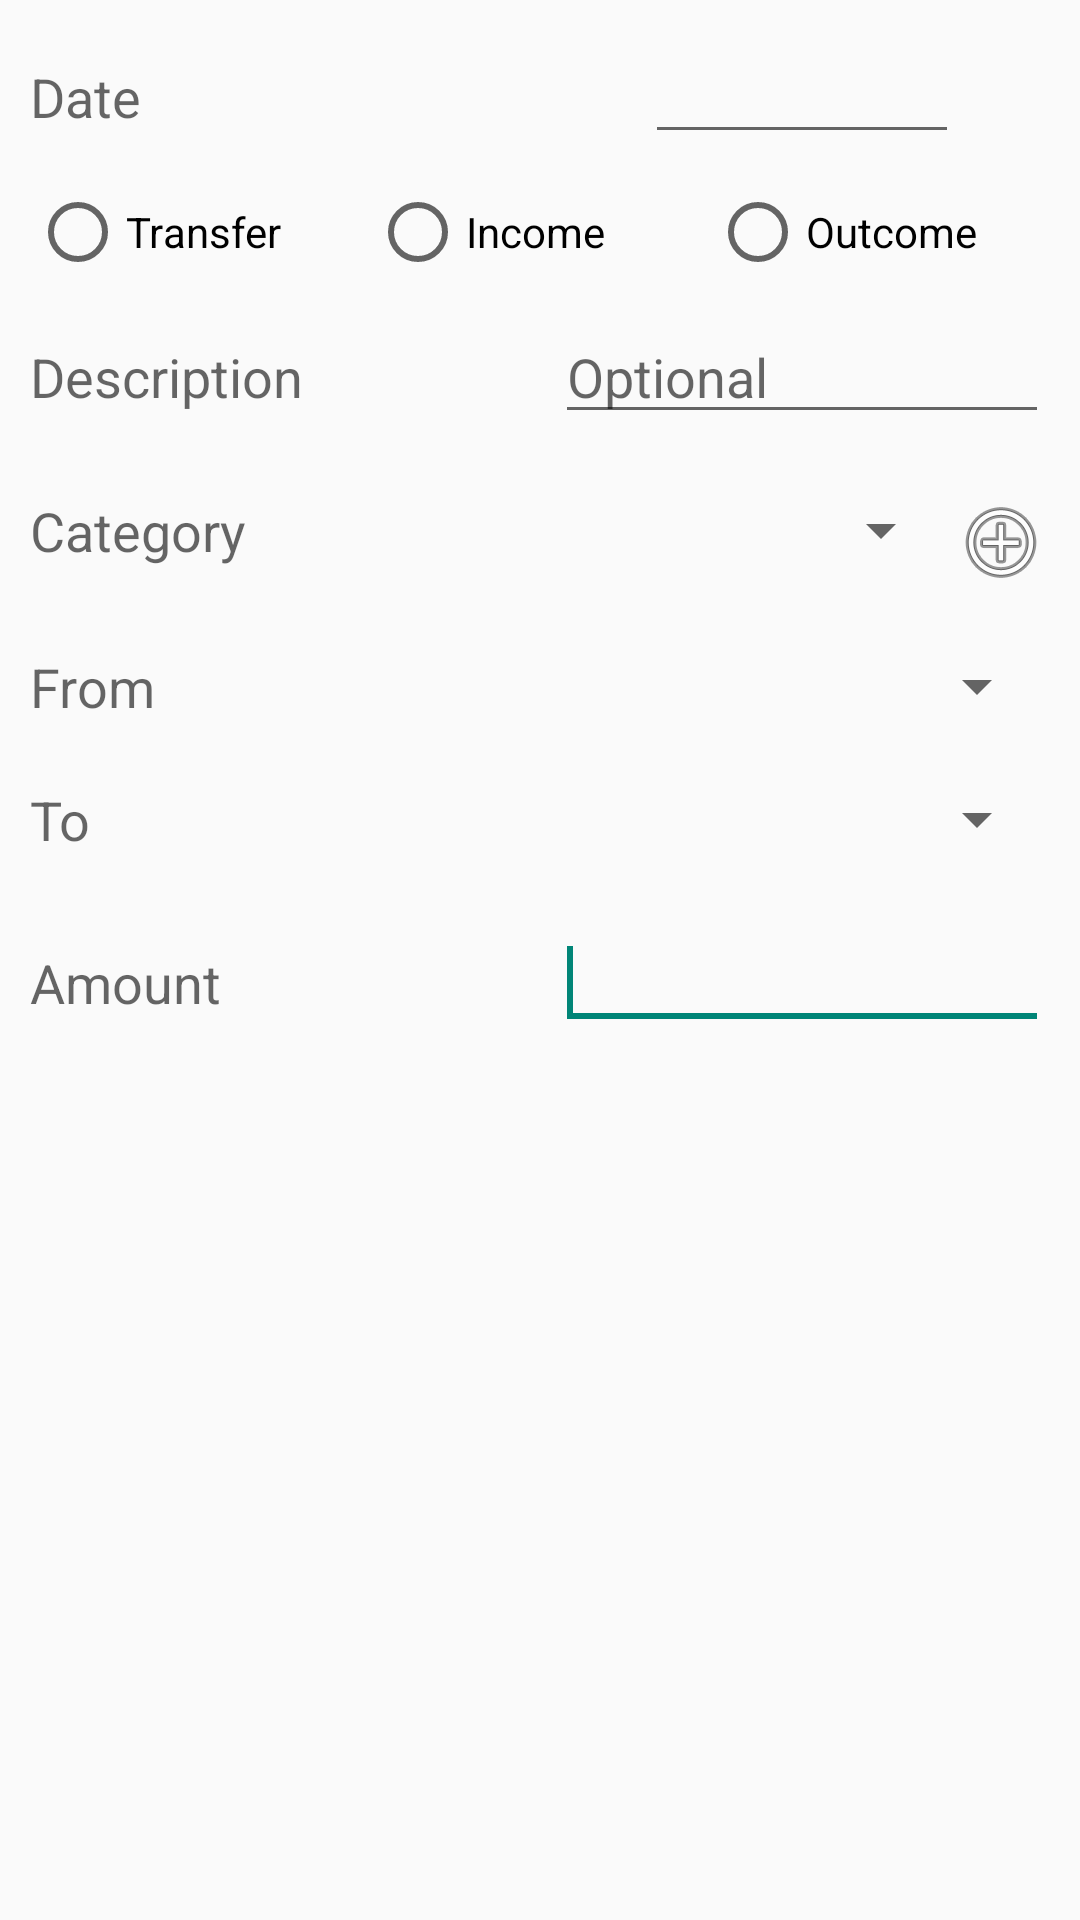

The Android layout XML behind this screen, and the referenced resources:
<!-- AndroidManifest.xml: application theme Light -->
<!-- res/layout/operation_create_modify_dialog.xml -->
<?xml version="1.0" encoding="utf-8"?>
<ScrollView
    xmlns:android="http://schemas.android.com/apk/res/android"
    android:layout_width="match_parent"
    android:layout_height="wrap_content">

    <TableLayout
        android:layout_width="match_parent"
        android:layout_height="wrap_content"
        android:stretchColumns="*"
        android:paddingEnd="10dp"
        android:paddingStart="10dp"
        android:id="@+id/dialog_table">

        <TableRow
            android:layout_width="match_parent"
            android:layout_height="match_parent"
            android:layout_marginTop="10dp"
            android:layout_marginBottom="10dp"
            android:id="@+id/operation_date_row">

            <TextView
                android:layout_width="wrap_content"
                android:layout_height="wrap_content"
                android:textAppearance="?android:attr/textAppearanceMedium"
                android:text="@string/date"
                android:id="@+id/date_label" />

            <EditText
                android:layout_width="wrap_content"
                android:layout_height="wrap_content"
                android:id="@+id/date_picker_edit"
                android:inputType="date"
                android:layout_marginLeft="30dp"
                android:layout_marginRight="30dp" />


        </TableRow>

        <RadioGroup
            android:layout_width="match_parent"
            android:layout_height="match_parent"
            android:orientation="horizontal"
            android:id="@+id/operation_type_switch">

            <RadioButton
                android:layout_width="match_parent"
                android:layout_height="wrap_content"
                android:text="@string/transfer"
                android:id="@+id/transfer_radio"
                android:layout_weight="1"
                android:maxLines="1"
                android:ellipsize="marquee" />

            <RadioButton
                android:layout_width="match_parent"
                android:layout_height="wrap_content"
                android:text="@string/income"
                android:id="@+id/income_radio"
                android:layout_weight="1"
                android:maxLines="1"
                android:ellipsize="marquee" />

            <RadioButton
                android:layout_width="match_parent"
                android:layout_height="wrap_content"
                android:text="@string/outcome"
                android:id="@+id/expense_radio"
                android:layout_weight="1"
                android:maxLines="1"
                android:ellipsize="marquee" />
        </RadioGroup>

        <TableRow
            android:layout_width="match_parent"
            android:layout_height="match_parent"
            android:layout_marginTop="10dp"
            android:layout_marginBottom="10dp"
            android:id="@+id/operation_description_row">

            <TextView
                android:layout_width="wrap_content"
                android:layout_height="wrap_content"
                android:textAppearance="?android:attr/textAppearanceMedium"
                android:text="@string/description"
                android:id="@+id/description_label" />

            <EditText
                android:layout_width="match_parent"
                android:layout_height="wrap_content"
                android:hint="@string/optional"
                android:id="@+id/description_edit"
                android:inputType="text"
                android:imeOptions="actionNext" >
                <requestFocus/>
            </EditText>
        </TableRow>

        <TableRow
            android:layout_width="match_parent"
            android:layout_height="match_parent"
            android:layout_marginTop="10dp"
            android:layout_marginBottom="10dp"
            android:id="@+id/operation_category_row">

            <TextView
                android:layout_width="wrap_content"
                android:layout_height="wrap_content"
                android:textAppearance="?android:attr/textAppearanceMedium"
                android:text="@string/category"
                android:id="@+id/category_label" />

            <LinearLayout
                android:orientation="horizontal"
                android:layout_width="fill_parent"
                android:layout_height="wrap_content">

                <Spinner
                    android:layout_width="0dp"
                    android:layout_height="wrap_content"
                    android:id="@+id/category_spinner"
                    android:spinnerMode="dialog"
                    android:prompt="@string/select_category"
                    android:layout_weight="1" />

                <ImageButton
                    android:layout_width="wrap_content"
                    android:layout_height="wrap_content"
                    android:id="@+id/category_add_button"
                    android:background="@android:drawable/ic_menu_add"
                    android:layout_gravity="center"
                    android:contentDescription="@string/action_add_category" />
            </LinearLayout>

        </TableRow>

        <TableRow
            android:id="@+id/operation_charge_row"
            android:layout_width="match_parent"
            android:layout_height="match_parent"
            android:layout_marginTop="10dp"
            android:layout_marginBottom="10dp">

            <TextView
                android:layout_width="wrap_content"
                android:layout_height="wrap_content"
                android:textAppearance="?android:attr/textAppearanceMedium"
                android:text="@string/from"
                android:id="@+id/charge_account_label" />

            <Spinner
                android:layout_width="match_parent"
                android:layout_height="wrap_content"
                android:id="@+id/charge_account_spinner"
                android:spinnerMode="dialog"
                android:prompt="@string/select_charge_acc" />

        </TableRow>

        <TableRow
            android:layout_width="match_parent"
            android:layout_height="match_parent"
            android:id="@+id/operation_beneficiar_row"
            android:visibility="visible"
            android:layout_marginTop="10dp"
            android:layout_marginBottom="10dp">

            <TextView
                android:layout_width="wrap_content"
                android:layout_height="wrap_content"
                android:textAppearance="?android:attr/textAppearanceMedium"
                android:text="@string/to"
                android:id="@+id/beneficiar_account_label" />

            <Spinner
                android:layout_width="match_parent"
                android:layout_height="wrap_content"
                android:id="@+id/beneficiar_account_spinner"
                android:spinnerMode="dialog"
                android:prompt="@string/select_beneficiar" />

        </TableRow>

        <TableRow
            android:id="@+id/operation_charge_amount_row"
            android:layout_width="match_parent"
            android:layout_height="match_parent"
            android:layout_marginTop="10dp"
            android:layout_marginBottom="10dp">

            <TextView
                android:layout_width="wrap_content"
                android:layout_height="wrap_content"
                android:textAppearance="?android:attr/textAppearanceMedium"
                android:text="@string/amount"
                android:id="@+id/charge_amount_label" />

            <EditText
                android:layout_width="match_parent"
                android:layout_height="wrap_content"
                android:id="@+id/amount_edit"
                android:inputType="numberDecimal"
                android:imeOptions="actionDone">

                <requestFocus/>

            </EditText>
        </TableRow>

        <TableRow
            android:layout_width="match_parent"
            android:layout_height="match_parent"
            android:id="@+id/beneficiar_conversion"
            android:visibility="gone"
            android:layout_marginTop="10dp"
            android:layout_marginBottom="10dp">

            <TextView
                android:layout_width="wrap_content"
                android:layout_height="wrap_content"
                android:textAppearance="?android:attr/textAppearanceMedium"
                android:text="@string/conversion"
                android:id="@+id/beneficiar_conversion_label" />

            <EditText
                android:layout_width="match_parent"
                android:layout_height="wrap_content"
                android:inputType="numberDecimal"
                android:id="@+id/beneficiar_conversion_edit"
                android:hint="@string/rate" />

        </TableRow>

        <TableRow
            android:layout_width="match_parent"
            android:layout_height="match_parent"
            android:id="@+id/beneficiar_amount"
            android:visibility="gone"
            android:layout_marginTop="10dp"
            android:layout_marginBottom="10dp">

            <TextView
                android:layout_width="wrap_content"
                android:layout_height="wrap_content"
                android:textAppearance="?android:attr/textAppearanceMedium"
                android:text="@string/delivered"
                android:id="@+id/beneficiar_amount_label" />

            <TextView
                android:layout_width="match_parent"
                android:layout_height="wrap_content"
                android:textAppearance="?android:attr/textAppearanceMedium"
                android:id="@+id/beneficiar_amount_value_label"
                android:textColor="@color/green_amount"
                android:textStyle="bold"
                android:gravity="end" />

        </TableRow>

    </TableLayout>

</ScrollView>
<!-- resources referenced by this layout -->
<resources>
  <color name="green_amount">#ff33cc00</color>
  <string name="action_add_category">Add category</string>
  <string name="amount">Amount</string>
  <string name="category">Category</string>
  <string name="conversion">Conversion</string>
  <string name="date">Date</string>
  <string name="delivered">Delivered</string>
  <string name="description">Description</string>
  <string name="from">From</string>
  <string name="income">Income</string>
  <string name="optional">Optional</string>
  <string name="outcome">Outcome</string>
  <string name="rate">Rate</string>
  <string name="select_beneficiar">Select beneficiar account</string>
  <string name="select_category">Select category</string>
  <string name="select_charge_acc">Select charge account</string>
  <string name="to">To</string>
  <string name="transfer">Transfer</string>
  <style name="Light" parent="Theme.AppCompat.Light">
          <item name="DrawerBackgroundColor">@color/light_drawer_bg</item>
          <item name="ExpandBudgetDrawable">@drawable/ic_find_next_holo_light</item>
          <item name="CollapseBudgetDrawable">@drawable/ic_find_previous_holo_light</item>
      </style>
  <color name="light_drawer_bg">#dddd</color>
</resources>
